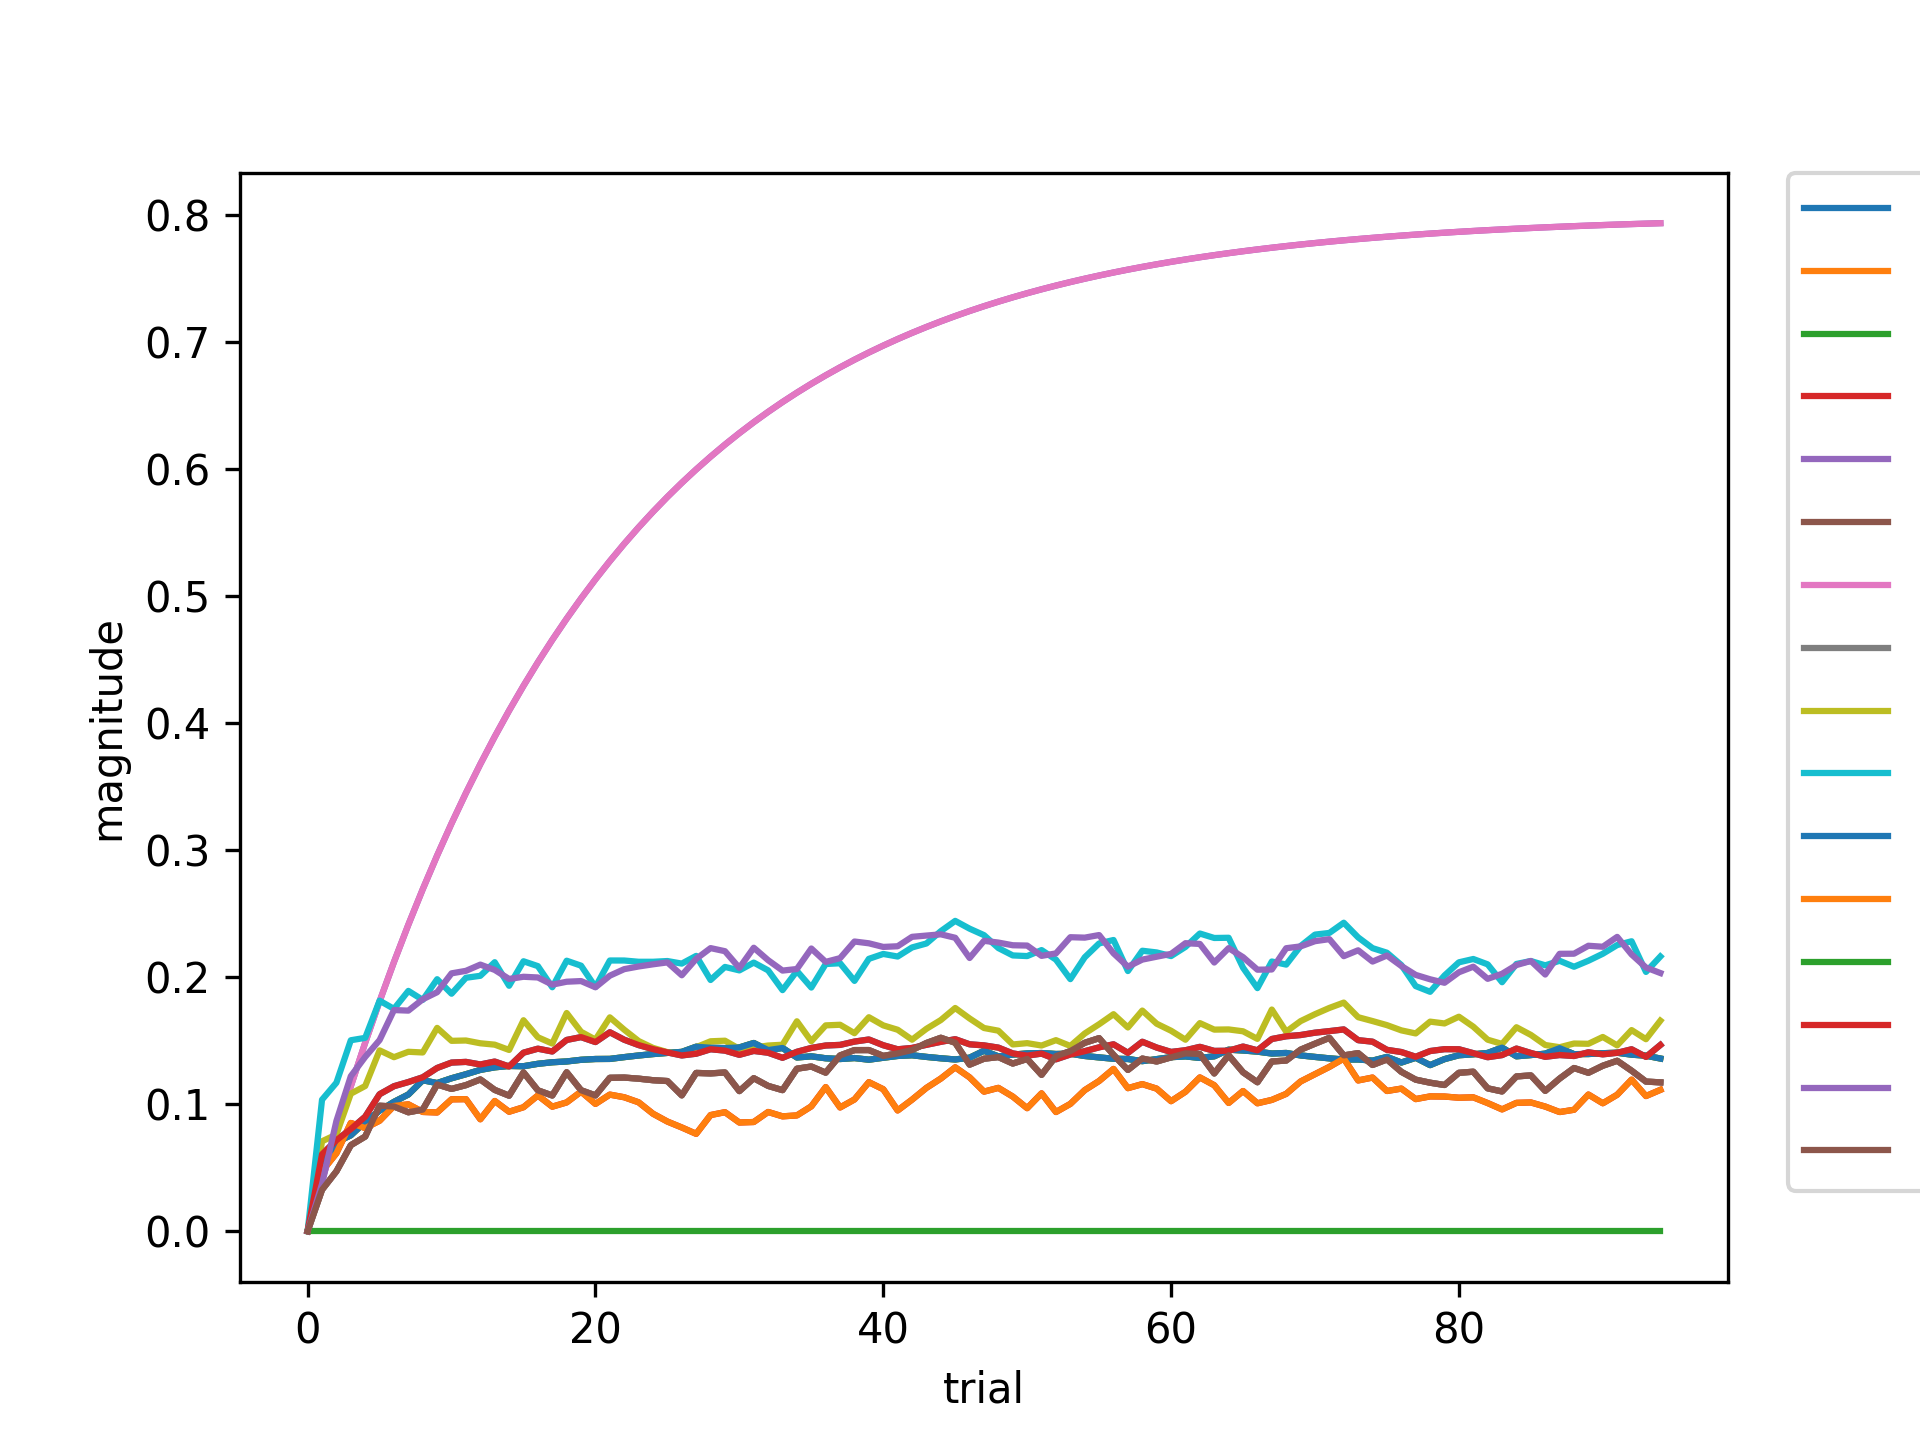

The data file committed next to this chart (first rows):
, 0-1432, 1432-1432, 1432-0, 23296-0, -2-11137, 12728-11137, -2-12728, 12728-12728, 99973-12728, 11954-23296, 1432-11954, 23296-99973, 217825-234378, 0-205928, 11137-236922, 12728-241571
0, 0.0, 0.0, 0.0, 0.0, 0.0, 0.0, 0.0, 0.0, 0.0, 0.0, 0.0, 0.0, 0.0, 0.0, 0.0, 0.0
1, 0.06053, 0.05061, 0.05061, 0.04723, 0.04, 0.03264, 0.04, 0.03264, 0.07078, 0.1035, 0.05061, 0.04723, 0.0, 0.06053, 0.03717, 0.03264
2, 0.0716, 0.07012, 0.07012, 0.06135, 0.078, 0.04714, 0.078, 0.04714, 0.07614, 0.1169, 0.07012, 0.06135, 0.0, 0.0716, 0.08681, 0.04714
3, 0.08039, 0.07549, 0.07549, 0.0852, 0.1141, 0.06772, 0.1141, 0.06772, 0.1082, 0.1503, 0.07549, 0.0852, 0.0, 0.08039, 0.122, 0.06772
4, 0.09015, 0.08602, 0.08602, 0.08118, 0.1484, 0.0745, 0.1484, 0.0745, 0.1143, 0.1522, 0.08602, 0.08118, 0.0, 0.09015, 0.1372, 0.0745
5, 0.1078, 0.09493, 0.09493, 0.08696, 0.181, 0.09875, 0.181, 0.09875, 0.1424, 0.1815, 0.09493, 0.08696, 0.0, 0.1078, 0.1505, 0.09875
6, 0.1141, 0.1018, 0.1018, 0.09862, 0.2119, 0.09817, 0.2119, 0.09817, 0.137, 0.175, 0.1018, 0.09862, 0.0, 0.1141, 0.1741, 0.09817
7, 0.1174, 0.1076, 0.1076, 0.09986, 0.2413, 0.09364, 0.2413, 0.09364, 0.1412, 0.1892, 0.1076, 0.09986, 0.0, 0.1174, 0.1737, 0.09364
8, 0.1212, 0.1189, 0.1189, 0.09389, 0.2693, 0.09574, 0.2693, 0.09574, 0.1407, 0.1821, 0.1189, 0.09389, 0.0, 0.1212, 0.1826, 0.09574
9, 0.1285, 0.1166, 0.1166, 0.09347, 0.2958, 0.1155, 0.2958, 0.1155, 0.16, 0.1984, 0.1166, 0.09347, 0.0, 0.1285, 0.1881, 0.1155
10, 0.1328, 0.1204, 0.1204, 0.1038, 0.321, 0.112, 0.321, 0.112, 0.1499, 0.1869, 0.1204, 0.1038, 0.0, 0.1328, 0.203, 0.112
11, 0.1333, 0.1236, 0.1236, 0.1039, 0.345, 0.115, 0.345, 0.115, 0.1501, 0.1995, 0.1236, 0.1039, 0.0, 0.1333, 0.205, 0.115
12, 0.1312, 0.127, 0.127, 0.08812, 0.3677, 0.1195, 0.3677, 0.1195, 0.1479, 0.2011, 0.127, 0.08812, 0.0, 0.1312, 0.2099, 0.1195
13, 0.1335, 0.129, 0.129, 0.1025, 0.3893, 0.1112, 0.3893, 0.1112, 0.1469, 0.2118, 0.129, 0.1025, 0.0, 0.1335, 0.2057, 0.1112
14, 0.1297, 0.1301, 0.1301, 0.09405, 0.4099, 0.1067, 0.4099, 0.1067, 0.1427, 0.1932, 0.1301, 0.09405, 0.0, 0.1297, 0.1986, 0.1067
15, 0.1405, 0.1299, 0.1299, 0.0976, 0.4294, 0.125, 0.4294, 0.125, 0.1661, 0.2125, 0.1299, 0.0976, 0.0, 0.1405, 0.2003, 0.125
16, 0.1437, 0.1318, 0.1318, 0.1069, 0.4479, 0.1109, 0.4479, 0.1109, 0.1527, 0.2087, 0.1318, 0.1069, 0.0, 0.1437, 0.1998, 0.1109
17, 0.1415, 0.133, 0.133, 0.09803, 0.4655, 0.1068, 0.4655, 0.1068, 0.1477, 0.192, 0.133, 0.09803, 0.0, 0.1415, 0.1941, 0.1068
18, 0.1506, 0.1336, 0.1336, 0.1014, 0.4822, 0.1251, 0.4822, 0.1251, 0.1718, 0.213, 0.1336, 0.1014, 0.0, 0.1506, 0.1964, 0.1251
19, 0.1528, 0.1349, 0.1349, 0.1099, 0.4981, 0.111, 0.4981, 0.111, 0.157, 0.209, 0.1349, 0.1099, 0.0, 0.1528, 0.1969, 0.111
20, 0.1489, 0.1356, 0.1356, 0.1002, 0.5132, 0.1069, 0.5132, 0.1069, 0.1508, 0.1922, 0.1356, 0.1002, 0.0, 0.1489, 0.192, 0.1069
21, 0.1566, 0.1356, 0.1356, 0.1075, 0.5276, 0.1208, 0.5276, 0.1208, 0.1683, 0.2131, 0.1356, 0.1075, 0.0, 0.1566, 0.2012, 0.1208
22, 0.1507, 0.137, 0.137, 0.1054, 0.5412, 0.1209, 0.5412, 0.1209, 0.1586, 0.2131, 0.137, 0.1054, 0.0, 0.1507, 0.2063, 0.1209
23, 0.1465, 0.1383, 0.1383, 0.1015, 0.5541, 0.1201, 0.5541, 0.1201, 0.1497, 0.2121, 0.1383, 0.1015, 0.0, 0.1465, 0.2084, 0.1201
24, 0.1433, 0.1394, 0.1394, 0.09248, 0.5664, 0.1189, 0.5664, 0.1189, 0.1443, 0.2121, 0.1394, 0.09248, 0.0, 0.1433, 0.2101, 0.1189
25, 0.1407, 0.1404, 0.1404, 0.08632, 0.5781, 0.1182, 0.5781, 0.1182, 0.141, 0.2127, 0.1404, 0.08632, 0.0, 0.1407, 0.2116, 0.1182
26, 0.1384, 0.1412, 0.1412, 0.08166, 0.5892, 0.107, 0.5892, 0.107, 0.139, 0.2107, 0.1412, 0.08166, 0.0, 0.1384, 0.2015, 0.107
27, 0.1397, 0.1452, 0.1452, 0.07665, 0.5997, 0.1246, 0.5997, 0.1246, 0.1449, 0.2167, 0.1452, 0.07665, 0.0, 0.1397, 0.2144, 0.1246
28, 0.1432, 0.1444, 0.1444, 0.09142, 0.6097, 0.1242, 0.6097, 0.1242, 0.1495, 0.1978, 0.1444, 0.09142, 0.0, 0.1432, 0.2229, 0.1242
29, 0.1422, 0.1442, 0.1442, 0.0937, 0.6193, 0.125, 0.6193, 0.125, 0.15, 0.208, 0.1442, 0.0937, 0.0, 0.1422, 0.2204, 0.125
30, 0.1389, 0.1447, 0.1447, 0.08557, 0.6283, 0.1103, 0.6283, 0.1103, 0.1435, 0.2053, 0.1447, 0.08557, 0.0, 0.1389, 0.2073, 0.1103
31, 0.1419, 0.1482, 0.1482, 0.08596, 0.6369, 0.1205, 0.6369, 0.1205, 0.1445, 0.2115, 0.1482, 0.08596, 0.0, 0.1419, 0.2232, 0.1205
32, 0.1405, 0.1426, 0.1426, 0.09387, 0.645, 0.1144, 0.645, 0.1144, 0.1462, 0.2053, 0.1426, 0.09387, 0.0, 0.1405, 0.2134, 0.1144
33, 0.1365, 0.1442, 0.1442, 0.09042, 0.6528, 0.1111, 0.6528, 0.1111, 0.1468, 0.1898, 0.1442, 0.09042, 0.0, 0.1365, 0.2052, 0.1111
34, 0.1412, 0.1368, 0.1368, 0.09115, 0.6601, 0.1279, 0.6601, 0.1279, 0.1653, 0.2049, 0.1368, 0.09115, 0.0, 0.1412, 0.2064, 0.1279
35, 0.1443, 0.1377, 0.1377, 0.0983, 0.6671, 0.1297, 0.6671, 0.1297, 0.1496, 0.1918, 0.1377, 0.0983, 0.0, 0.1443, 0.2225, 0.1297
36, 0.1462, 0.1361, 0.1361, 0.1135, 0.6738, 0.1248, 0.6738, 0.1248, 0.162, 0.2103, 0.1361, 0.1135, 0.0, 0.1462, 0.212, 0.1248
37, 0.1467, 0.1356, 0.1356, 0.09741, 0.6801, 0.1384, 0.6801, 0.1384, 0.1625, 0.2109, 0.1356, 0.09741, 0.0, 0.1467, 0.215, 0.1384
38, 0.1493, 0.1363, 0.1363, 0.1037, 0.6861, 0.1426, 0.6861, 0.1426, 0.1559, 0.1971, 0.1363, 0.1037, 0.0, 0.1493, 0.2281, 0.1426
39, 0.1509, 0.135, 0.135, 0.1173, 0.6918, 0.1426, 0.6918, 0.1426, 0.1685, 0.2144, 0.135, 0.1173, 0.0, 0.1509, 0.2266, 0.1426
40, 0.1464, 0.1366, 0.1366, 0.1118, 0.6972, 0.138, 0.6972, 0.138, 0.162, 0.2183, 0.1366, 0.1118, 0.0, 0.1464, 0.2238, 0.138
41, 0.1432, 0.138, 0.138, 0.09506, 0.7023, 0.14, 0.7023, 0.14, 0.1586, 0.2162, 0.138, 0.09506, 0.0, 0.1432, 0.2243, 0.14
42, 0.1443, 0.1385, 0.1385, 0.1036, 0.7072, 0.1426, 0.7072, 0.1426, 0.1508, 0.2234, 0.1385, 0.1036, 0.0, 0.1443, 0.2317, 0.1426
43, 0.1467, 0.1372, 0.1372, 0.1128, 0.7119, 0.1482, 0.7119, 0.1482, 0.1593, 0.2265, 0.1372, 0.1128, 0.0, 0.1467, 0.2327, 0.1482
44, 0.1491, 0.1361, 0.1361, 0.1202, 0.7163, 0.1523, 0.7163, 0.1523, 0.1662, 0.2362, 0.1361, 0.1202, 0.0, 0.1491, 0.2337, 0.1523
45, 0.1511, 0.1352, 0.1352, 0.129, 0.7204, 0.1484, 0.7204, 0.1484, 0.1757, 0.2443, 0.1352, 0.129, 0.0, 0.1511, 0.231, 0.1484
46, 0.1471, 0.1366, 0.1366, 0.1211, 0.7244, 0.1311, 0.7244, 0.1311, 0.1675, 0.2382, 0.1366, 0.1211, 0.0, 0.1471, 0.2151, 0.1311
47, 0.1463, 0.142, 0.142, 0.1099, 0.7282, 0.1358, 0.7282, 0.1358, 0.16, 0.2331, 0.142, 0.1099, 0.0, 0.1463, 0.2286, 0.1358
48, 0.1445, 0.1376, 0.1376, 0.1128, 0.7318, 0.1371, 0.7318, 0.1371, 0.1578, 0.2229, 0.1376, 0.1128, 0.0, 0.1445, 0.2272, 0.1371
49, 0.14, 0.139, 0.139, 0.106, 0.7352, 0.132, 0.7352, 0.132, 0.147, 0.2171, 0.139, 0.106, 0.0, 0.14, 0.2251, 0.132
50, 0.1382, 0.1399, 0.1399, 0.09685, 0.7384, 0.1356, 0.7384, 0.1356, 0.148, 0.2166, 0.1399, 0.09685, 0.0, 0.1382, 0.2249, 0.1356
51, 0.1398, 0.1403, 0.1403, 0.1085, 0.7415, 0.1231, 0.7415, 0.1231, 0.1462, 0.2213, 0.1403, 0.1085, 0.0, 0.1398, 0.2168, 0.1231
52, 0.1353, 0.1395, 0.1395, 0.09382, 0.7444, 0.1378, 0.7444, 0.1378, 0.1504, 0.2138, 0.1395, 0.09382, 0.0, 0.1353, 0.2187, 0.1378
53, 0.1391, 0.1397, 0.1397, 0.1002, 0.7472, 0.1418, 0.7472, 0.1418, 0.1458, 0.1984, 0.1397, 0.1002, 0.0, 0.1391, 0.2315, 0.1418
54, 0.1417, 0.138, 0.138, 0.1111, 0.7499, 0.1483, 0.7499, 0.1483, 0.1556, 0.2156, 0.138, 0.1111, 0.0, 0.1417, 0.2311, 0.1483
55, 0.1447, 0.1368, 0.1368, 0.1183, 0.7524, 0.152, 0.7524, 0.152, 0.163, 0.2266, 0.1368, 0.1183, 0.0, 0.1447, 0.2332, 0.152
56, 0.1471, 0.1358, 0.1358, 0.1278, 0.7548, 0.1388, 0.7548, 0.1388, 0.1708, 0.2292, 0.1358, 0.1278, 0.0, 0.1471, 0.2188, 0.1388
57, 0.1404, 0.1356, 0.1356, 0.1126, 0.757, 0.127, 0.757, 0.127, 0.1604, 0.2048, 0.1356, 0.1126, 0.0, 0.1404, 0.2082, 0.127
58, 0.1491, 0.1339, 0.1339, 0.1158, 0.7592, 0.1359, 0.7592, 0.1359, 0.1737, 0.2208, 0.1339, 0.1158, 0.0, 0.1491, 0.2138, 0.1359
59, 0.1446, 0.1355, 0.1355, 0.1122, 0.7612, 0.1336, 0.7612, 0.1336, 0.1633, 0.2195, 0.1355, 0.1122, 0.0, 0.1446, 0.2161, 0.1336
... 35 more rows
